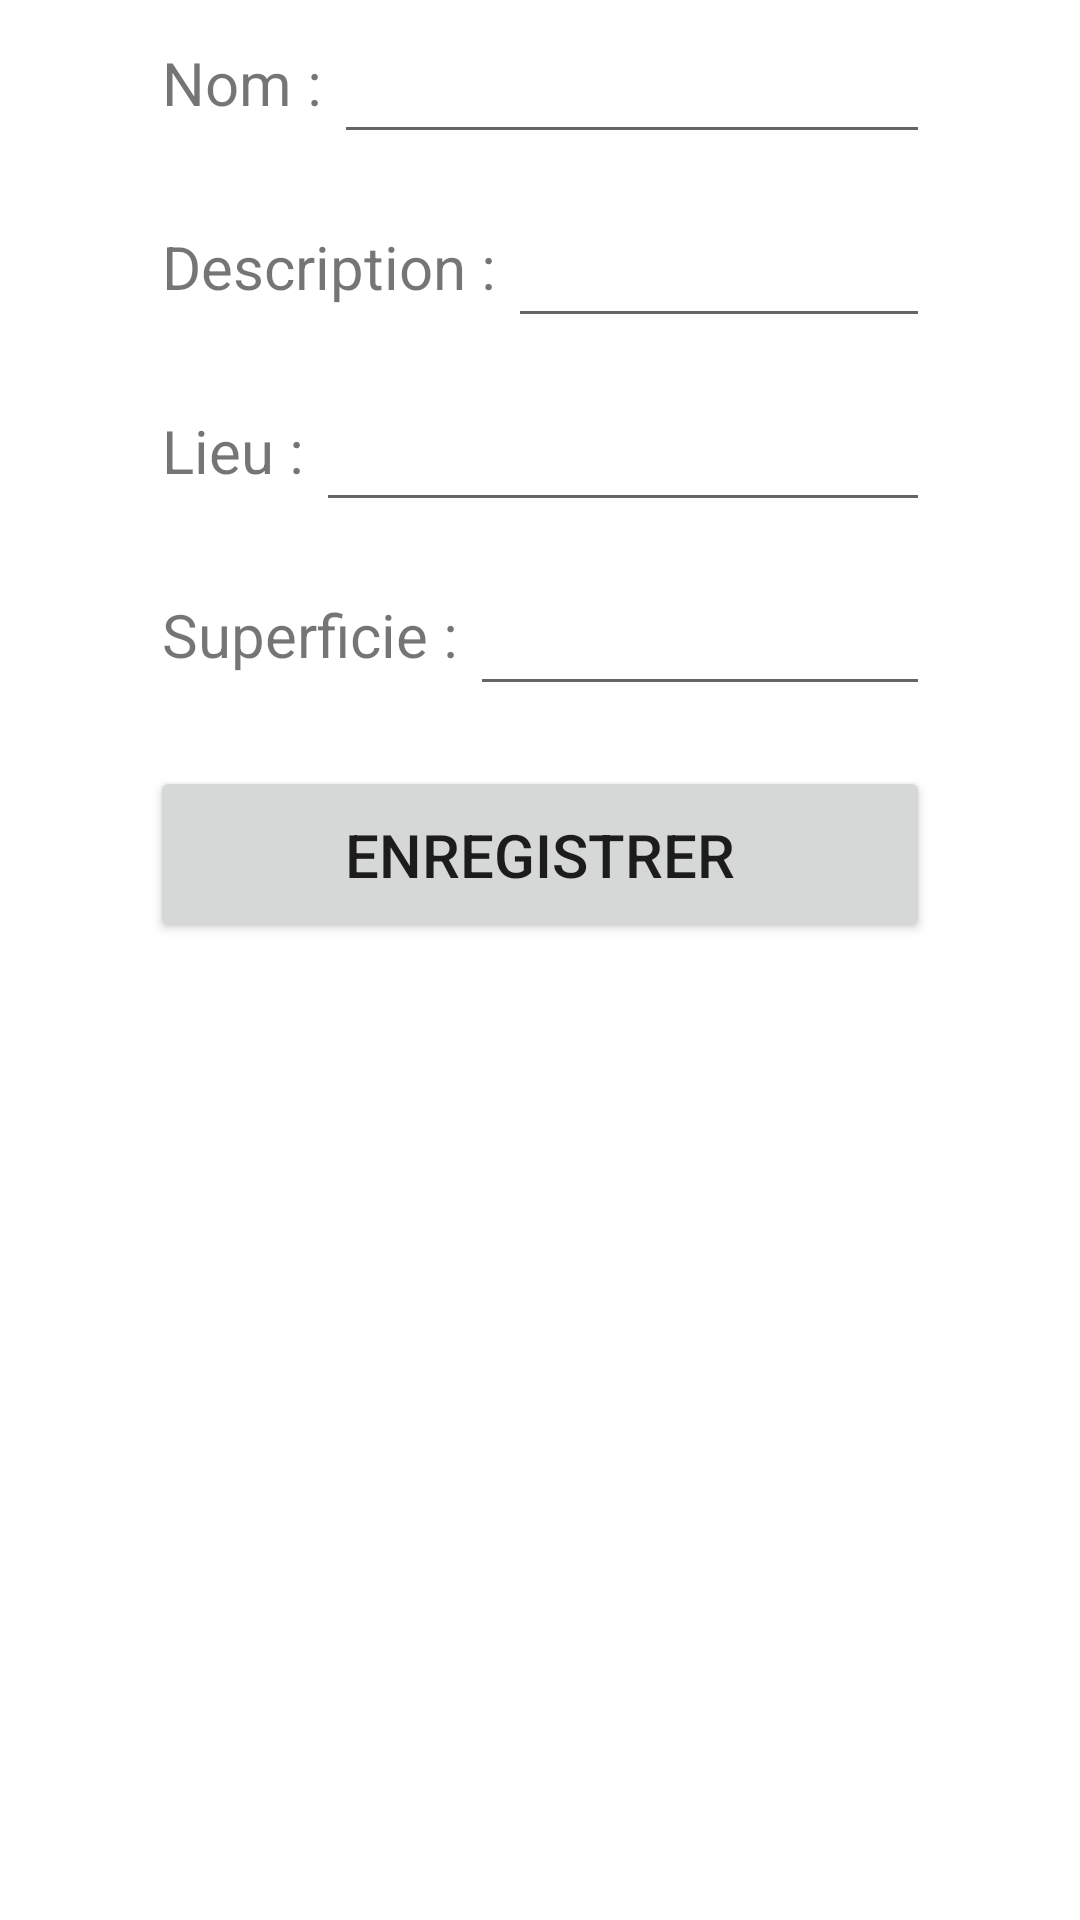

Produce the Android XML layout that renders to this screen, including the resource entries it uses.
<!-- AndroidManifest.xml: application theme Theme.Meeting -->
<!-- res/layout/activity_modification_espace_de_travail.xml -->
<?xml version="1.0" encoding="utf-8"?>
<androidx.constraintlayout.widget.ConstraintLayout xmlns:android="http://schemas.android.com/apk/res/android"
    xmlns:app="http://schemas.android.com/apk/res-auto"
    xmlns:tools="http://schemas.android.com/tools"
    android:layout_width="match_parent"
    android:layout_height="match_parent"
    tools:context=".ModificationEspaceDeTravail">

    <LinearLayout
        android:id="@+id/layoutModificationEspaceDeTravail"
        android:layout_width="match_parent"
        android:layout_height="match_parent"
        android:orientation="vertical"
        app:layout_constraintBottom_toBottomOf="parent"
        app:layout_constraintEnd_toEndOf="parent"
        app:layout_constraintStart_toStartOf="parent"
        app:layout_constraintTop_toTopOf="parent">

        <LinearLayout
            android:id="@+id/layoutNom"
            android:layout_width="match_parent"
            android:layout_height="wrap_content"
            android:orientation="horizontal"
            android:paddingLeft="50sp"
            android:paddingTop="10sp"
            android:paddingRight="50sp"
            android:paddingBottom="10sp">

            <TextView
                android:id="@+id/textViewNom"
                android:layout_width="wrap_content"
                android:layout_height="match_parent"
                android:padding="4dp"
                android:text="@string/label_nom"
                android:textSize="20sp" />

            <EditText
                android:id="@+id/editionNom"
                android:layout_width="wrap_content"
                android:layout_height="match_parent"
                android:ems="10"
                android:inputType="textPersonName"
                android:text="" />
        </LinearLayout>

        <LinearLayout
            android:id="@+id/layoutDescription"
            android:layout_width="match_parent"
            android:layout_height="wrap_content"
            android:orientation="horizontal"
            android:paddingLeft="50sp"
            android:paddingTop="10sp"
            android:paddingRight="50sp"
            android:paddingBottom="10sp">

            <TextView
                android:id="@+id/textViewDescription"
                android:layout_width="wrap_content"
                android:layout_height="match_parent"
                android:padding="4dp"
                android:text="@string/label_description"
                android:textSize="20sp" />

            <EditText
                android:id="@+id/editionDescription"
                android:layout_width="wrap_content"
                android:layout_height="match_parent"
                android:ems="10"
                android:inputType="textPersonName"
                android:text="" />
        </LinearLayout>

        <LinearLayout
            android:id="@+id/layoutLieu"
            android:layout_width="match_parent"
            android:layout_height="wrap_content"
            android:orientation="horizontal"
            android:paddingLeft="50sp"
            android:paddingTop="10sp"
            android:paddingRight="50sp"
            android:paddingBottom="10sp">

            <TextView
                android:id="@+id/textViewLieu"
                android:layout_width="wrap_content"
                android:layout_height="match_parent"
                android:padding="4dp"
                android:text="@string/label_lieu"
                android:textSize="20sp" />

            <EditText
                android:id="@+id/editionLieu"
                android:layout_width="wrap_content"
                android:layout_height="match_parent"
                android:ems="10"
                android:inputType="textPersonName"
                android:text="" />
        </LinearLayout>

        <LinearLayout
            android:id="@+id/layoutSuperficie"
            android:layout_width="match_parent"
            android:layout_height="wrap_content"
            android:orientation="horizontal"
            android:paddingLeft="50sp"
            android:paddingTop="10sp"
            android:paddingRight="50sp"
            android:paddingBottom="10sp">

            <TextView
                android:id="@+id/textViewSuperficie"
                android:layout_width="wrap_content"
                android:layout_height="match_parent"
                android:padding="4dp"
                android:text="@string/label_superficie"
                android:textSize="20sp" />

            <EditText
                android:id="@+id/editionSuperficie"
                android:layout_width="wrap_content"
                android:layout_height="match_parent"
                android:ems="10"
                android:inputType="number"
                android:text=""/>

        </LinearLayout>

        <LinearLayout
            android:id="@+id/layoutBoutons"
            android:layout_width="match_parent"
            android:layout_height="wrap_content"
            android:orientation="horizontal"
            android:paddingLeft="50sp"
            android:paddingTop="10sp"
            android:paddingRight="50sp"
            android:paddingBottom="10sp">

            <Space
                android:layout_width="wrap_content"
                android:layout_height="wrap_content"
                android:layout_weight="1" />

            <Button
                android:id="@+id/boutonEnregistrer"
                android:layout_width="match_parent"
                android:layout_height="wrap_content"
                android:paddingTop="16dp"
                android:paddingBottom="16dp"
                android:text="Enregistrer"
                android:textSize="20sp"
                app:cornerRadius="20dp"/>

            <Space
                android:layout_width="wrap_content"
                android:layout_height="wrap_content"
                android:layout_weight="1" />
        </LinearLayout>

    </LinearLayout>

</androidx.constraintlayout.widget.ConstraintLayout>
<!-- resources referenced by this layout -->
<resources>
  <string name="label_description">Description :</string>
  <string name="label_lieu">Lieu :</string>
  <string name="label_nom">Nom :</string>
  <string name="label_superficie">Superficie :</string>
  <style name="Theme.Meeting" parent="Theme.MaterialComponents.DayNight.DarkActionBar">
          
          <item name="colorPrimary">@color/purple_500</item>
          <item name="colorPrimaryVariant">@color/purple_700</item>
          <item name="colorOnPrimary">@color/white</item>
          
          <item name="colorSecondary">@color/teal_200</item>
          <item name="colorSecondaryVariant">@color/teal_700</item>
          <item name="colorOnSecondary">@color/black</item>
          
          <item name="android:statusBarColor" tools:targetApi="l">?attr/colorPrimaryVariant</item>
          
      </style>
  <!-- not gathered from this repository: default colours our renderer supplied (Android Studio template values) -->
  <color name="purple_500">#FF6200EE</color>
  <color name="purple_700">#FF3700B3</color>
  <color name="teal_200">#FF03DAC5</color>
  <color name="teal_700">#FF018786</color>
  <color name="black">#FF000000</color>
  <color name="white">#FFFFFFFF</color>
</resources>
